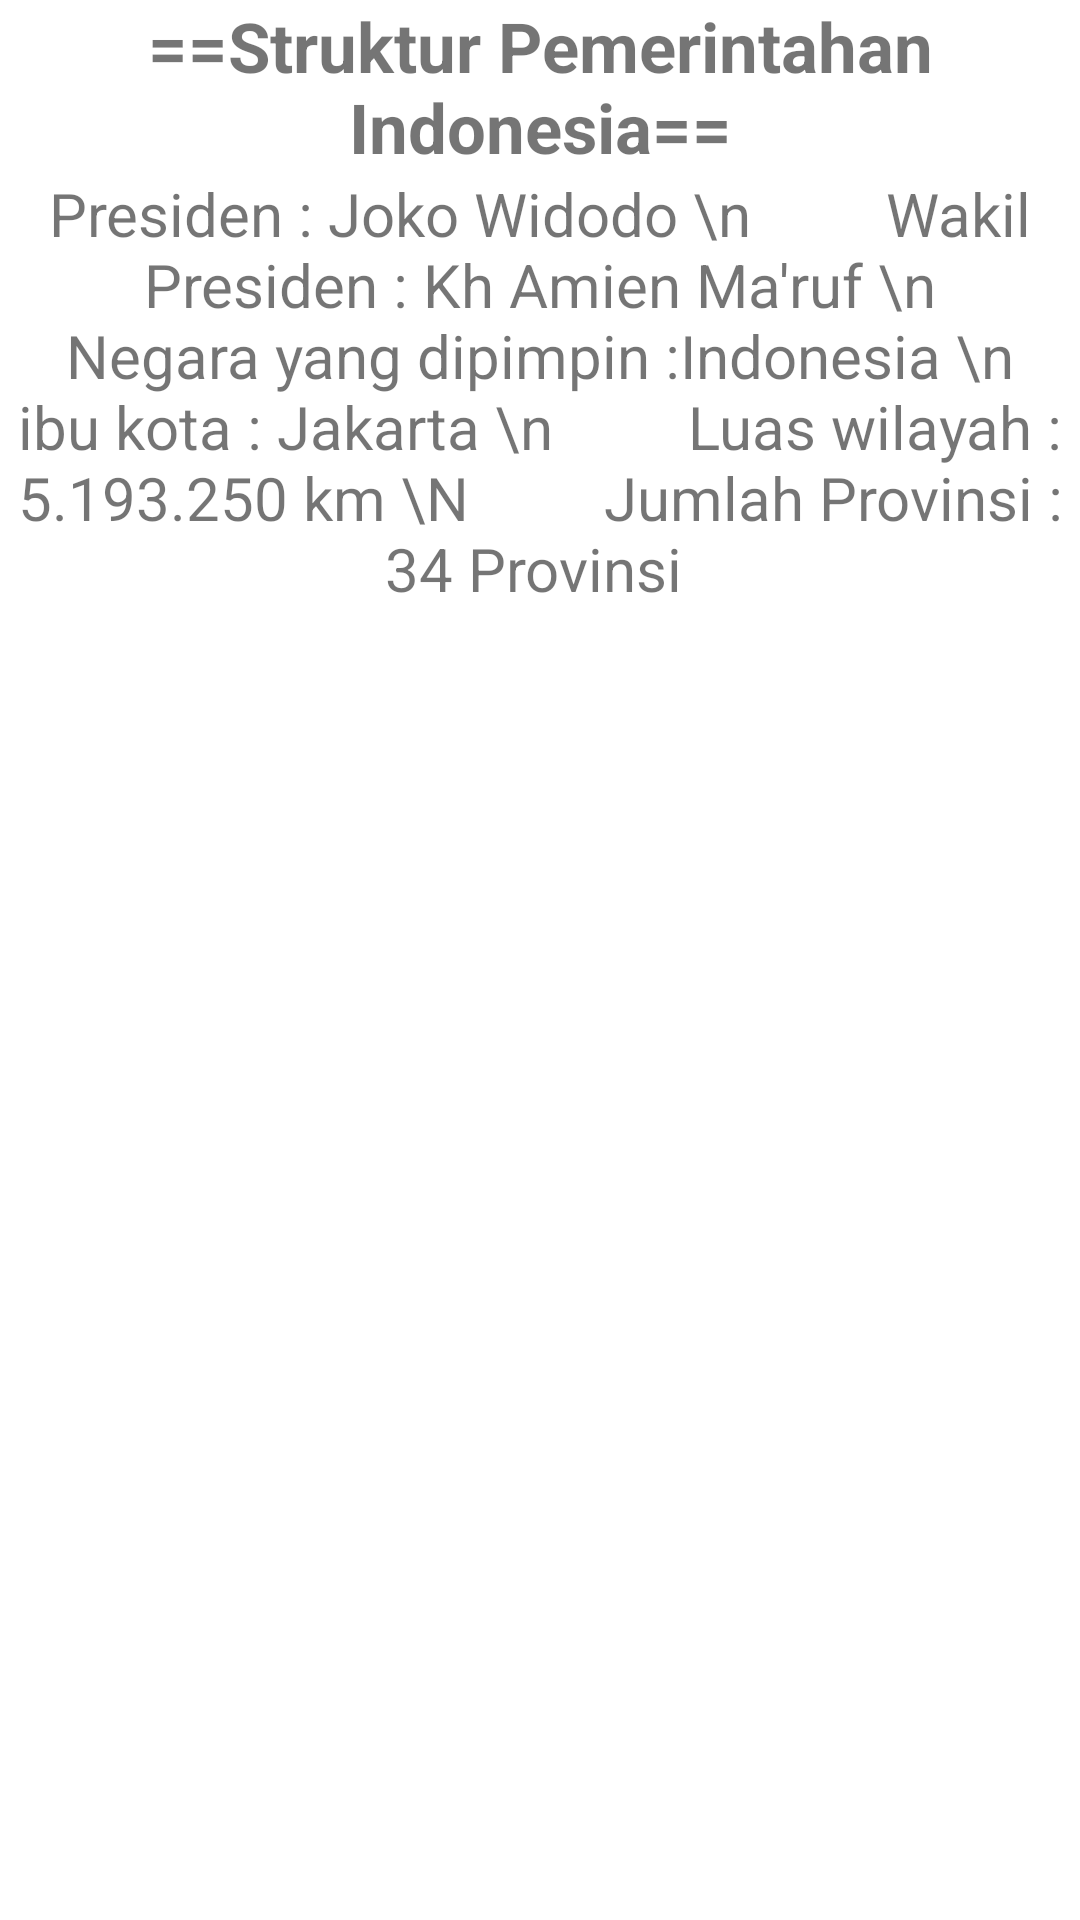

Android layout source for this screen:
<!-- AndroidManifest.xml: application theme Theme.IndonesiaStruktur -->
<!-- res/layout/activity_indonesia.xml -->
<?xml version="1.0" encoding="utf-8"?>
<LinearLayout xmlns:android="http://schemas.android.com/apk/res/android"
    xmlns:app="http://schemas.android.com/apk/res-auto"
    xmlns:tools="http://schemas.android.com/tools"
    android:layout_width="match_parent"
    android:orientation="vertical"
    android:layout_height="match_parent"
    tools:context=".Indonesia">

    <TextView
        android:id="@+id/indonesia"
        android:layout_width="wrap_content"
        android:layout_height="wrap_content"
        android:text="==Struktur Pemerintahan Indonesia=="
        android:textAlignment="center"
        android:textSize="23dp"
        android:textStyle="bold" />
    <TextView
        android:id="@+id/presiden"
        android:layout_width="wrap_content"
        android:layout_height="wrap_content"
        android:text="Presiden : Joko Widodo \n
        Wakil Presiden : Kh Amien Ma'ruf \n
        Negara yang dipimpin :Indonesia \n
        ibu kota : Jakarta \n
        Luas wilayah : 5.193.250 km \N
        Jumlah Provinsi : 34 Provinsi "
        android:textAlignment="center"
        android:textSize="20dp"
        />
</LinearLayout>
<!-- resources referenced by this layout -->
<resources>
  <style name="Theme.IndonesiaStruktur" parent="Theme.MaterialComponents.DayNight.DarkActionBar">
          
          <item name="colorPrimary">@color/purple_500</item>
          <item name="colorPrimaryVariant">@color/purple_700</item>
          <item name="colorOnPrimary">@color/white</item>
          
          <item name="colorSecondary">@color/teal_200</item>
          <item name="colorSecondaryVariant">@color/teal_700</item>
          <item name="colorOnSecondary">@color/black</item>
          
          <item name="android:statusBarColor" tools:targetApi="l">?attr/colorPrimaryVariant</item>
          
      </style>
  <!-- not gathered from this repository: default colours our renderer supplied (Android Studio template values) -->
  <color name="purple_500">#FF6200EE</color>
  <color name="purple_700">#FF3700B3</color>
  <color name="teal_200">#FF03DAC5</color>
  <color name="teal_700">#FF018786</color>
  <color name="black">#FF000000</color>
  <color name="white">#FFFFFFFF</color>
</resources>
